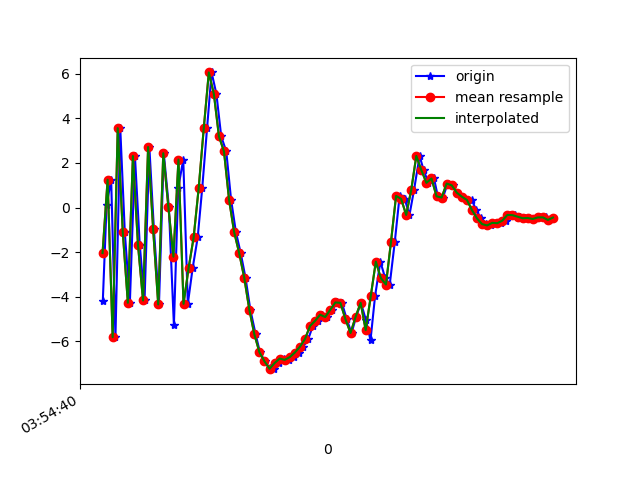

Values plotted in this chart, from the file beside it:
1618199681041, 895343987017446, -4.200925, 0.29885793, 3.8872118
1618199681056, 895344006248216, 0.1212, 1.073, -6.293
1618199681074, 895344025478986, 1.247, 1.137, 8.65
1618199681091, 895344044709756, -5.809, 0.2374, -4.07
1618199681110, 895344063940526, 3.557, 1.564, -1.384
1618199681128, 895344083171296, -1.109, 0.816, 8.021
1618199681148, 895344102402066, -4.265, 0.1259, -6.332
1618199681168, 895344121632836, 2.309, 1.7, 0.7284
1618199681187, 895344140863606, -1.663, 0.8081, 7.374
1618199681206, 895344160094376, -4.163, 0.4251, -6.369
1618199681225, 895344179325146, 2.712, 1.816, 0.6959
1618199681243, 895344198555916, -0.9744, 0.9035, 7.732
1618199681263, 895344217786686, -4.34, 0.2753, -5.317
1618199681282, 895344237017456, 2.436, 1.703, -2.47
1618199681302, 895344256248226, 0.03672, 1.403, 7.848
1618199681322, 895344275478996, -5.273, 0.2156, -2.682
1618199681339, 895344294709766, 0.8721, 1.348, -5.937
1618199681359, 895344313940536, 2.15, 1.647, 6.789
1618199681377, 895344333171306, -4.313, 0.3791, 1.964
1618199681396, 895344352402076, -2.719, 0.5674, -4.931
1618199681416, 895344371632846, -1.34, 1.037, -1.164
1618199681434, 895344390863616, 0.8781, 0.9727, 1.428
1618199681453, 895344410094386, 3.55, 1.252, 2.315
1618199681471, 895344429325156, 6.054, 2.477, 7.993
1618199681490, 895344448555926, 5.086, 2.879, 12.73
1618199681509, 895344467786696, 3.189, 1.064, 13.08
1618199681529, 895344487017466, 2.513, -0.9707, 13.3
1618199681548, 895344506248236, 0.3521, -2.616, 13.39
1618199681567, 895344525479006, -1.094, -3.773, 12.04
1618199681586, 895344544709776, -2.04, -3.831, 9.59
1618199681605, 895344563940546, -3.143, -3.575, 6.617
1618199681624, 895344583171316, -4.569, -3.607, 4.092
1618199681645, 895344602402086, -5.682, -3.293, 1.809
1618199681662, 895344621632856, -6.482, -2.855, -0.07403
1618199681681, 895344640863626, -6.888, -2.481, -1.477
1618199681701, 895344660094396, -7.206, -1.81, -2.29
1618199681719, 895344679325166, -7.24, -0.7847, -2.999
1618199681737, 895344698555936, -6.965, -0.2457, -3.809
1618199681757, 895344717786706, -6.766, 0.2421, -4.232
1618199681778, 895344737017476, -6.822, 0.5007, -4.628
1618199681796, 895344756248246, -6.699, 0.7515, -4.618
1618199681817, 895344775479016, -6.495, 1.06, -4.766
1618199681833, 895344794709786, -6.234, 1.029, -4.759
1618199681853, 895344813940556, -5.89, 1.066, -4.802
1618199681871, 895344833171326, -5.305, 1.634, -4.911
1618199681890, 895344852402096, -5.074, 1.647, -4.707
1618199681909, 895344871632866, -4.8, 1.629, -4.16
1618199681929, 895344890863636, -4.904, 1.458, -4.048
1618199681948, 895344910094406, -4.58, 1.449, -4.009
1618199681966, 895344929325176, -4.251, 1.296, -3.908
1618199681986, 895344948555946, -4.268, 0.9597, -3.483
1618199682005, 895344967786716, -5.001, 0.7896, -3.136
1618199682024, 895344987017486, -5.619, 0.4335, -3.033
1618199682042, 895345006248256, -4.9, -0.1865, -2.983
1618199682061, 895345025479026, -4.269, -0.6294, -2.537
1618199682081, 895345044709796, -5.041, -1.031, -1.879
1618199682099, 895345063940566, -5.943, -0.94, -1.415
1618199682117, 895345083171336, -3.967, 0.3682, -1.798
1618199682138, 895345102402106, -2.423, -0.676, -0.9376
1618199682157, 895345121632876, -3.162, -1.728, 1.441
1618199682175, 895345140863646, -3.448, -1.214, 3.108
... 34 more rows
